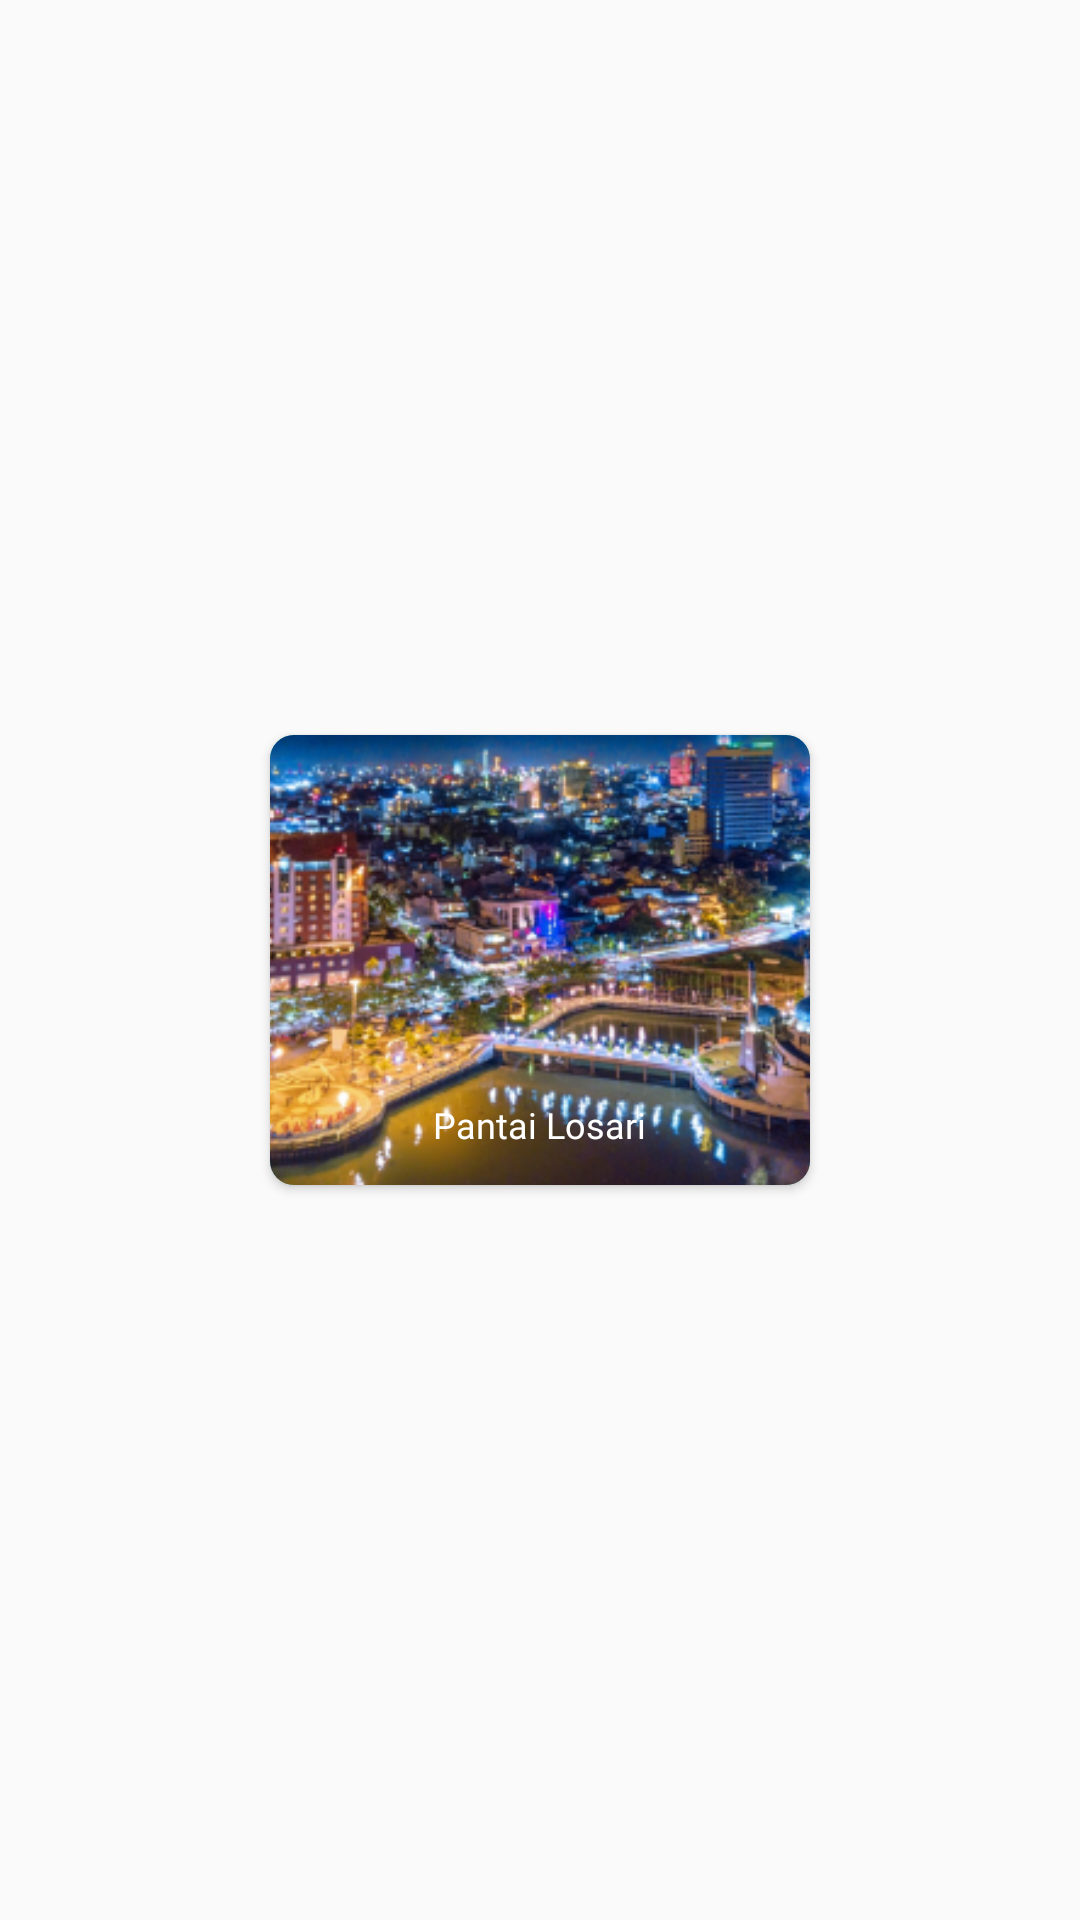

Produce the Android XML layout that renders to this screen, including the resource entries it uses.
<!-- AndroidManifest.xml: application theme AppTheme -->
<!-- res/layout/card_menu_bawah.xml -->
<?xml version="1.0" encoding="utf-8"?>
<RelativeLayout xmlns:android="http://schemas.android.com/apk/res/android"
    android:layout_width="wrap_content"
    android:layout_height="wrap_content"
    xmlns:app="http://schemas.android.com/apk/res-auto">

    <androidx.cardview.widget.CardView
        android:id="@+id/card_menu_bawah"
        android:layout_width="180dp"
        android:layout_height="150dp"
        android:layout_centerInParent="true"
        app:cardCornerRadius="8dp"
        app:cardBackgroundColor="@color/colorAccent"
        android:layout_marginHorizontal="5dp"
        android:layout_marginBottom="10dp">

        <ImageView
            android:id="@+id/img_card_menu_bawah"
            android:layout_width="match_parent"
            android:layout_height="match_parent"
            android:scaleType="centerCrop"
            android:src="@drawable/gambar_panlos"
            android:foreground="@drawable/filter" />

        <RelativeLayout
            android:layout_width="match_parent"
            android:layout_height="match_parent">

            <TextView
                android:id="@+id/tv_card_menu_bawah"
                android:layout_width="wrap_content"
                android:layout_height="wrap_content"
                android:layout_alignParentBottom="true"
                android:layout_centerHorizontal="true"
                android:layout_marginBottom="12dp"
                android:text="Pantai Losari"
                android:textAppearance="@style/tv_card_bawah" />

        </RelativeLayout>
    </androidx.cardview.widget.CardView>
</RelativeLayout>
<!-- resources referenced by this layout -->
<resources>
  <color name="colorAccent">#1CB7AD</color>
  <!-- drawable filter: png bitmap (drawable, 3606 bytes) -->
  <!-- drawable gambar_panlos: png bitmap (drawable-v24, 188901 bytes) -->
  <style name="tv_card_bawah">
  
          <item name="android:textSize">
              12sp
          </item>
  
          <item name="android:textColor">
              #FFFFFF
          </item>
  
          <item name="android:fontFamily">
              @font/roboto_regular
          </item>
  
      </style>
  <style name="AppTheme" parent="Theme.AppCompat.Light.NoActionBar">
          
          <item name="colorPrimary">@color/colorPrimary</item>
          <item name="colorPrimaryDark">@color/colorPrimaryDark</item>
          <item name="colorAccent">@color/colorAccent</item>
      </style>
  <color name="colorPrimary">#6200EE</color>
  <color name="colorPrimaryDark">#000000</color>
</resources>
